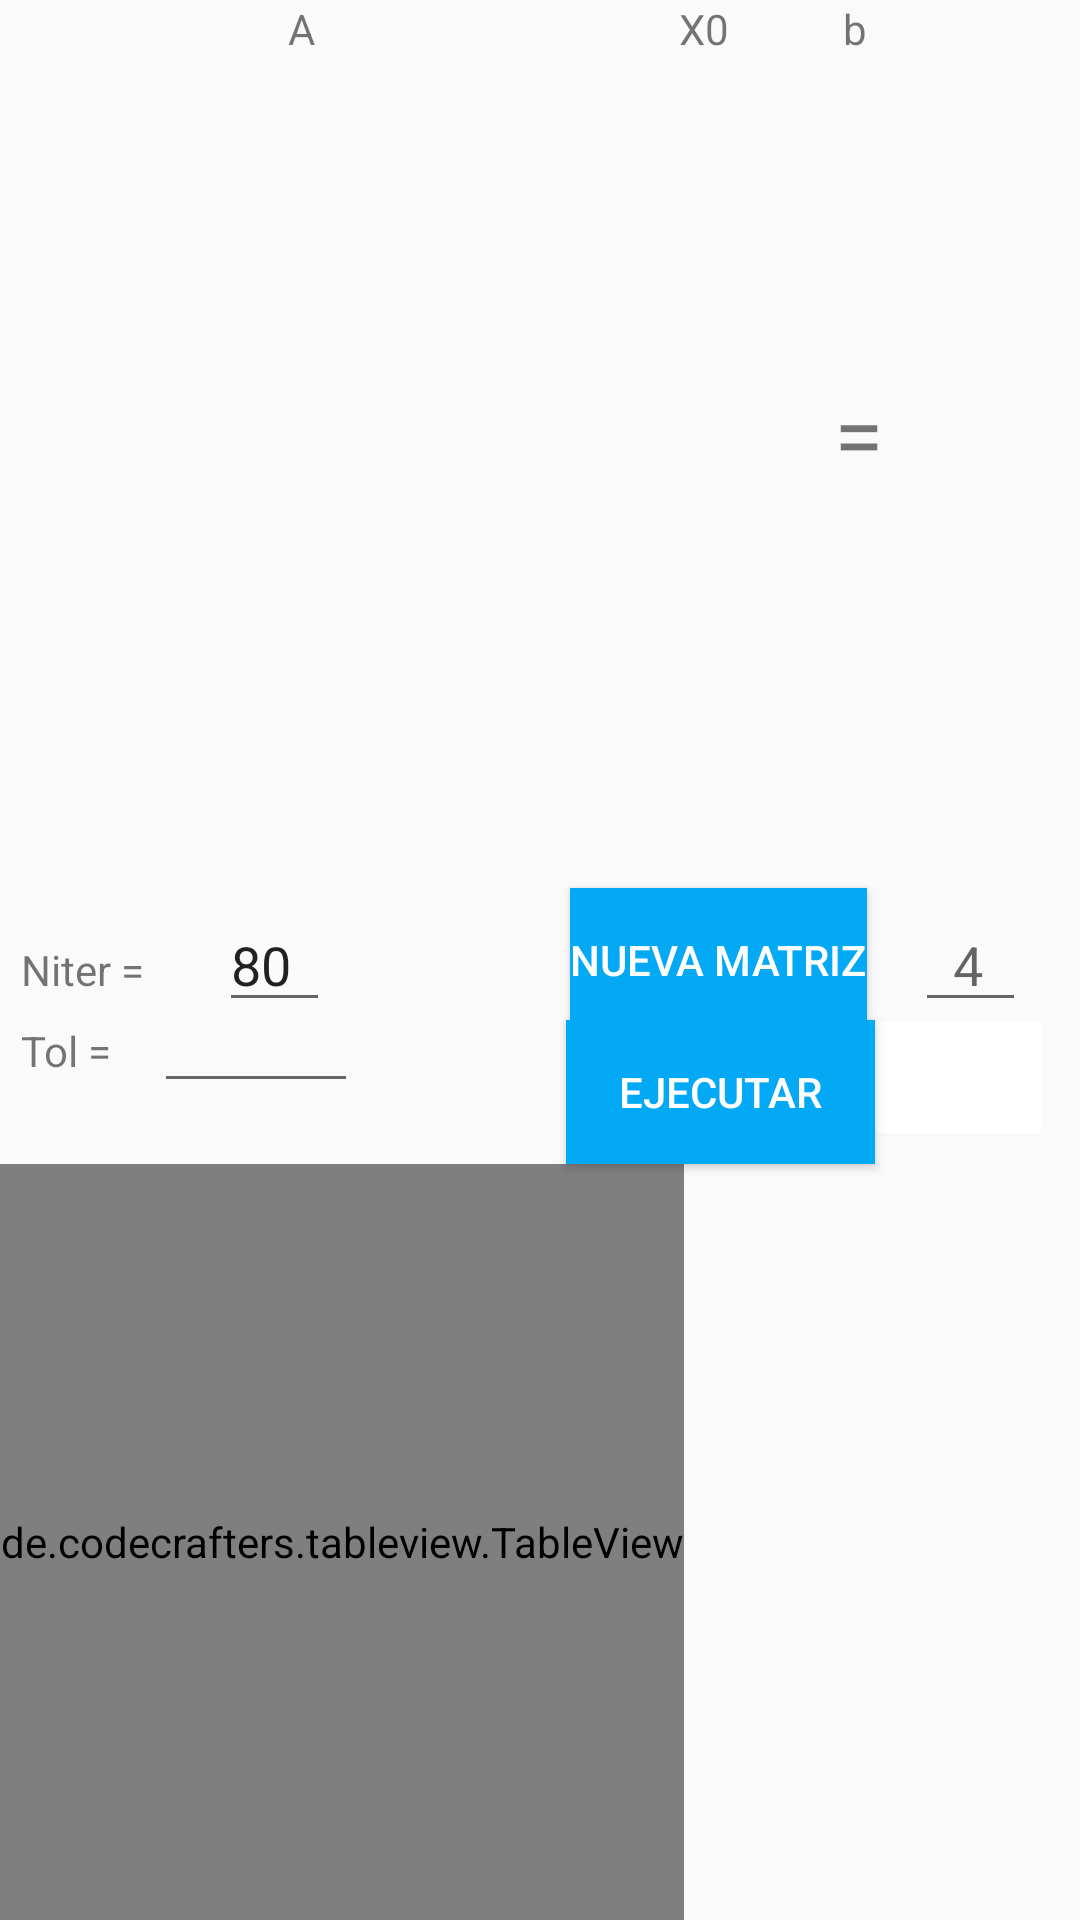

This screen was rendered from an Android layout file. Write that file and the resources it references.
<!-- AndroidManifest.xml: application theme AppTheme -->
<!-- res/layout/fragment_jacobi.xml -->
<?xml version="1.0" encoding="utf-8"?>
<RelativeLayout xmlns:android="http://schemas.android.com/apk/res/android"
    xmlns:app="http://schemas.android.com/apk/res-auto"
    android:layout_width="match_parent"
    android:layout_height="match_parent"
    android:id="@+id/frame"
    xmlns:tools="http://schemas.android.com/tools">

    <TextView
        android:id="@+id/A"
        android:layout_width="wrap_content"
        android:layout_height="wrap_content"
        android:layout_alignStart="@+id/scrollViewA"
        android:layout_alignParentTop="true"
        android:layout_marginStart="86dp"
        android:layout_marginTop="0dp"
        android:text="A" />

    <TextView
        android:id="@+id/x"
        android:layout_width="wrap_content"
        android:layout_height="wrap_content"
        android:layout_alignParentEnd="true"
        android:layout_alignParentTop="true"
        android:layout_marginEnd="117dp"
        android:text="X0" />

    <TextView
        android:id="@+id/b"
        android:layout_width="wrap_content"
        android:layout_height="wrap_content"
        android:layout_alignEnd="@+id/CrearMatriz"
        android:layout_alignParentTop="true"
        android:text="b" />


    <TextView
        android:id="@+id/equal"
        android:layout_width="wrap_content"
        android:layout_height="wrap_content"
        android:layout_alignParentTop="true"
        android:layout_marginTop="124dp"
        android:layout_toEndOf="@+id/scrollViewX"
        android:text="="
        android:textSize="30sp" />

    <EditText
        android:id="@+id/j_numero"
        android:layout_width="37dp"
        android:layout_height="wrap_content"
        android:layout_alignParentEnd="true"
        android:layout_centerVertical="true"
        android:layout_marginEnd="18dp"
        android:ems="10"
        android:hint="  4  "
        android:inputType="number"
        android:selectAllOnFocus="false"
        android:singleLine="false" />

    <TextView
        android:id="@+id/btol"
        android:layout_width="wrap_content"
        android:layout_height="wrap_content"
        android:layout_alignStart="@+id/bniter"
        android:layout_below="@+id/j_numero"
        android:text="Tol = " />

    <TextView
        android:id="@+id/bniter"
        android:layout_width="wrap_content"
        android:layout_height="wrap_content"

        android:layout_alignBaseline="@+id/j_numero"
        android:layout_alignParentStart="true"
        android:layout_marginStart="7dp"
        android:text="Niter = " />

    <EditText
        android:id="@+id/j_tol"
        android:layout_width="68dp"
        android:layout_height="wrap_content"
        android:layout_alignBaseline="@+id/btol"
        android:layout_toEndOf="@+id/bniter"
        android:ems="10"
        android:inputType="text" />

    <EditText
        android:id="@+id/j_niter"
        android:layout_width="37dp"
        android:layout_height="wrap_content"
        android:layout_alignTop="@+id/j_numero"
        android:layout_alignParentStart="true"
        android:layout_marginStart="73dp"
        android:layout_marginTop="0dp"
        android:ems="10"
        android:inputType="number"
        android:text="80" />


    <ImageButton
        android:id="@+id/b_help"
        android:layout_width="66dp"
        android:layout_height="37dp"
        android:layout_alignStart="@+id/b"
        android:layout_below="@+id/j_numero"
        android:background="@color/colorText"
        android:src="@drawable/ic_help_mat" />

    <ScrollView
        android:id="@+id/scrollViewA"
        android:layout_width="215dp"
        android:layout_height="230dp"
        android:layout_marginLeft="10dp"
        android:layout_marginTop="20dp">

        <HorizontalScrollView
            android:layout_width="wrap_content"
            android:layout_height="wrap_content">

            <TableLayout
                android:id="@+id/j_matrizA"
                android:layout_width="wrap_content"
                android:layout_height="wrap_content">

            </TableLayout>
        </HorizontalScrollView>
    </ScrollView>

    <ScrollView
        android:id="@+id/scrollViewB"
        android:layout_width="60dp"
        android:layout_height="229dp"
        android:layout_alignTop="@+id/scrollViewA"
        android:layout_toEndOf="@+id/equal">

        <HorizontalScrollView
            android:layout_width="wrap_content"
            android:layout_height="wrap_content">

            <TableLayout
                android:id="@+id/j_vectorB"
                android:layout_width="wrap_content"
                android:layout_height="wrap_content"
                android:layout_marginLeft="30dp">

            </TableLayout>
        </HorizontalScrollView>
    </ScrollView>

    <ScrollView
        android:id="@+id/scrollViewX"
        android:layout_width="53dp"
        android:layout_height="229dp"
        android:layout_alignTop="@+id/scrollViewA"
        android:layout_toEndOf="@+id/scrollViewA">

        <HorizontalScrollView
            android:layout_width="wrap_content"
            android:layout_height="wrap_content">

            <TableLayout
                android:id="@+id/j_vectorX"
                android:layout_width="wrap_content"
                android:layout_height="wrap_content"
                android:layout_gravity="center_horizontal"
                android:layout_marginLeft="0dp"
                android:gravity="center_horizontal">

            </TableLayout>
        </HorizontalScrollView>
    </ScrollView>

    <Button
        android:id="@+id/CrearMatriz"
        android:layout_width="wrap_content"
        android:layout_height="wrap_content"


        android:layout_alignParentEnd="true"
        android:layout_centerVertical="true"
        android:layout_marginEnd="71dp"
        android:onClick="createTable"
        android:text="Nueva Matriz"
        android:background="@color/colorPrimary"
        android:textColor="@android:color/white" />

    <Button
        android:id="@+id/ejecutar"
        android:layout_width="103dp"
        android:layout_height="wrap_content"
        android:layout_below="@+id/j_numero"
        android:layout_marginEnd="-11dp"
        android:layout_marginTop="-1dp"
        android:layout_toStartOf="@+id/b"
        android:background="@color/colorPrimary"
        android:onClick="createTable"
        android:text="Ejecutar"
        android:textColor="@android:color/white" />

    <HorizontalScrollView
        android:layout_width="match_parent"
        android:layout_height="500dp"
        android:layout_below="@+id/ejecutar">

        <de.codecrafters.tableview.TableView
            xmlns:table="http://schemas.android.com/apk/res-auto"
            android:id="@+id/tableView"
            android:layout_width="750dp"
            android:layout_height="match_parent"
            table:tableView_columnCount="4" />


    </HorizontalScrollView>

</RelativeLayout>
<!-- resources referenced by this layout -->
<resources>
  <color name="colorPrimary">#03a9f4</color>
  <color name="colorText">#ffffff</color>
  <style name="AppTheme" parent="Theme.AppCompat.Light.NoActionBar">
          
          <item name="colorPrimary">@color/colorPrimary</item>
          <item name="colorPrimaryDark">@color/colorPrimaryDark</item>
          <item name="colorAccent">@color/colorAccent</item>
      </style>
  <color name="colorPrimaryDark">#0288D1</color>
  <color name="colorAccent">#E91E63</color>
</resources>
